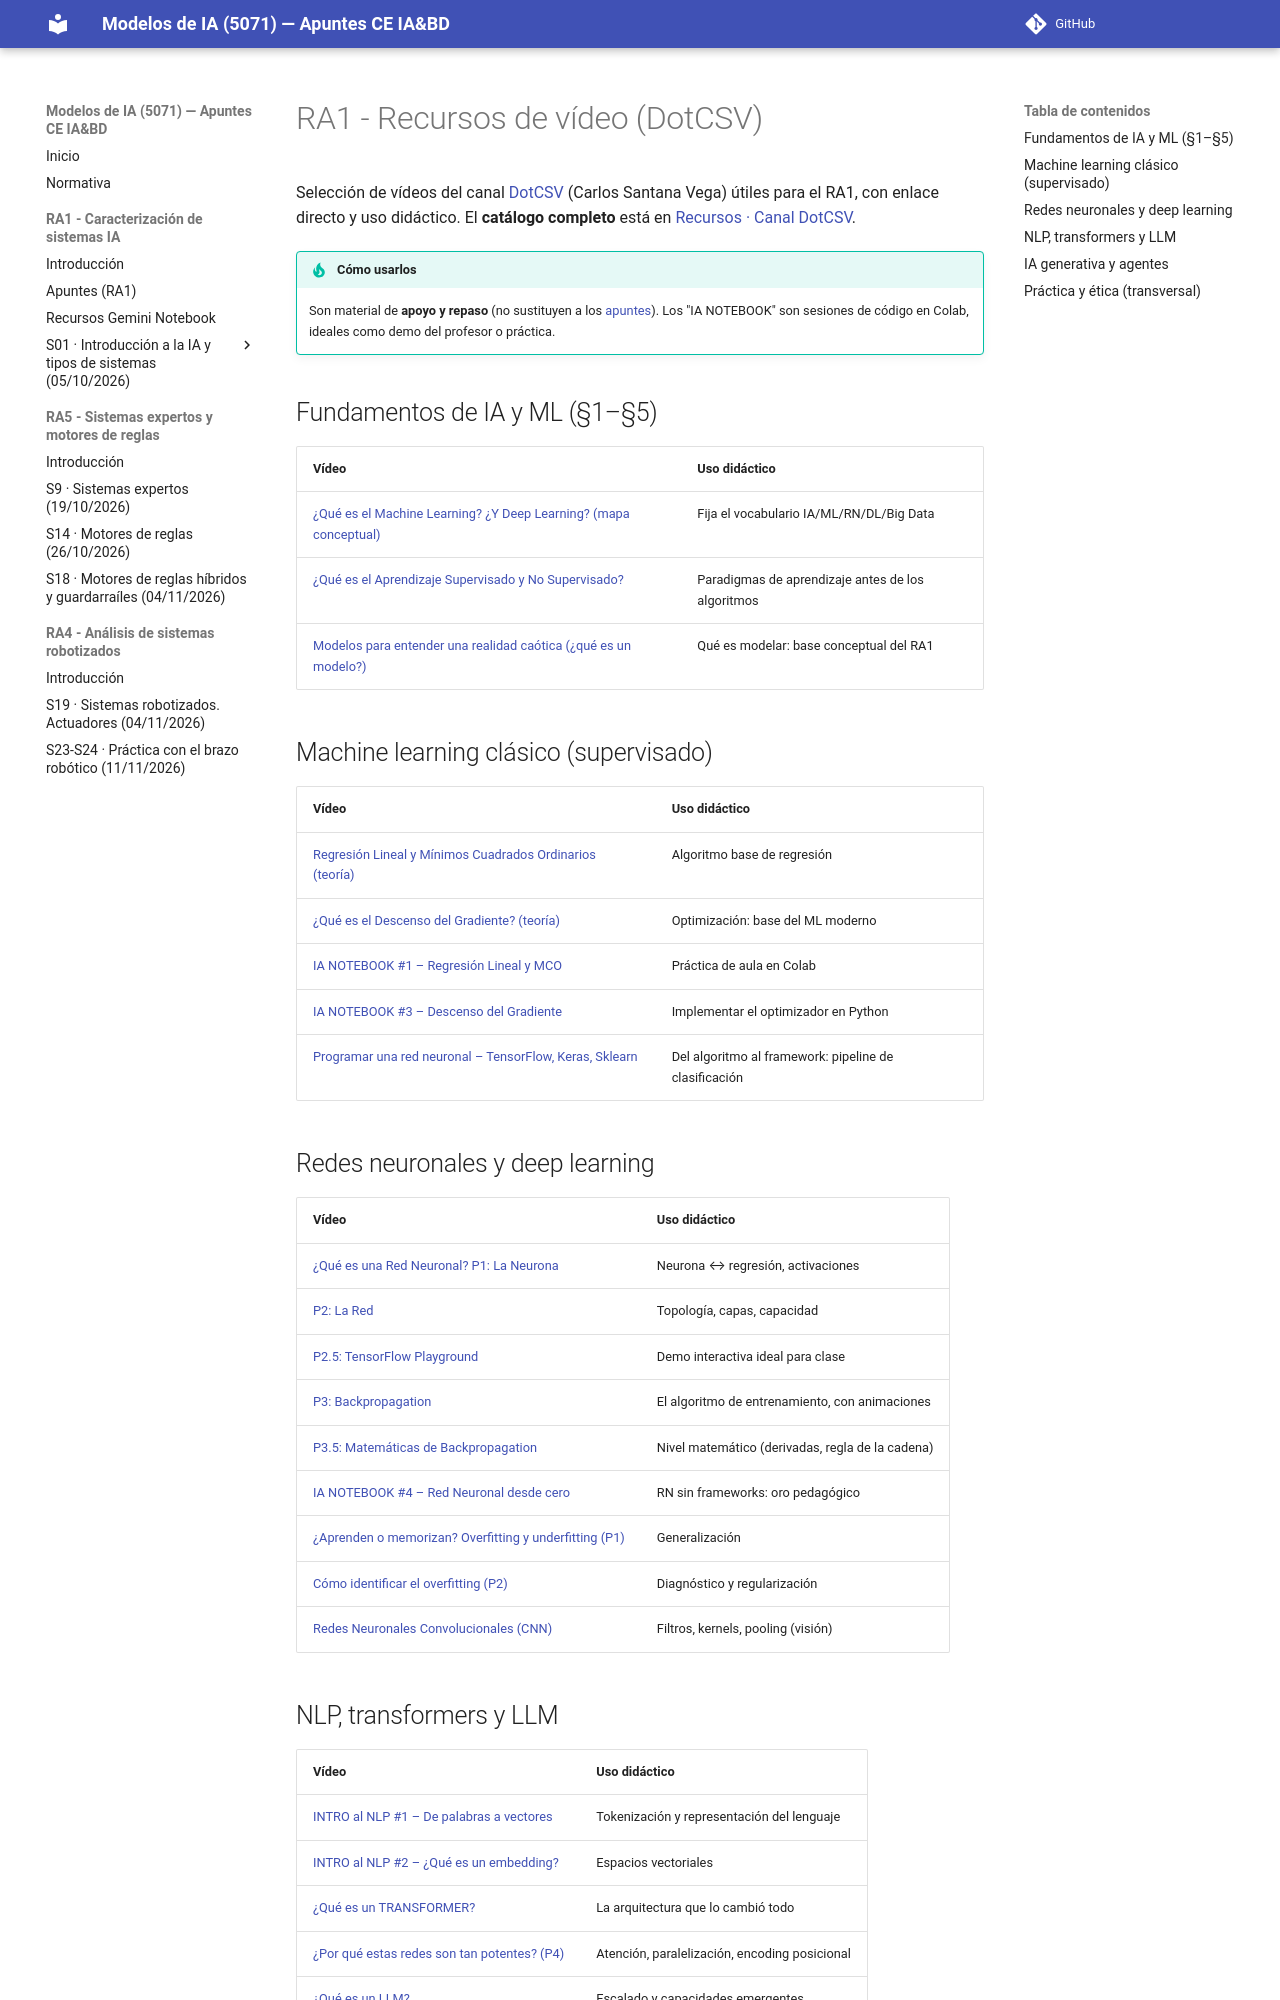

repository: jmperez-profesor/mia · page: bloques/B01_RA1/recursos_video.html · generator: mkdocs

# RA1 - Recursos de vídeo (DotCSV)

Selección de vídeos del canal [DotCSV](https://www.youtube.com/c/dotcsv) (Carlos Santana Vega) útiles para el RA1, con enlace directo y uso didáctico. El **catálogo completo** está en [Recursos · Canal DotCSV](../../recursos/dotcsv.md).

!!! tip "Cómo usarlos"
    Son material de **apoyo y repaso** (no sustituyen a los [apuntes](apuntes.md)). Los "IA NOTEBOOK" son sesiones de código en Colab, ideales como demo del profesor o práctica.

## Fundamentos de IA y ML (§1–§5)

| Vídeo | Uso didáctico |
|---|---|
| [¿Qué es el Machine Learning? ¿Y Deep Learning? (mapa conceptual)](https://www.youtube.com/watch?v=KytW151dpqU) | Fija el vocabulario IA/ML/RN/DL/Big Data |
| [¿Qué es el Aprendizaje Supervisado y No Supervisado?](https://www.youtube.com/watch?v=oT3arRRB2Cw) | Paradigmas de aprendizaje antes de los algoritmos |
| [Modelos para entender una realidad caótica (¿qué es un modelo?)](https://www.youtube.com/watch?v=Sb8XVheowVQ) | Qué es modelar: base conceptual del RA1 |

## Machine learning clásico (supervisado)

| Vídeo | Uso didáctico |
|---|---|
| [Regresión Lineal y Mínimos Cuadrados Ordinarios (teoría)](https://www.youtube.com/watch?v=k964_uNn3l0) | Algoritmo base de regresión |
| [¿Qué es el Descenso del Gradiente? (teoría)](https://www.youtube.com/watch?v=A6FiCDoz8_4) | Optimización: base del ML moderno |
| [IA NOTEBOOK #1 – Regresión Lineal y MCO](https://www.youtube.com/watch?v=w2RJ1D6kz-o) | Práctica de aula en Colab |
| [IA NOTEBOOK #3 – Descenso del Gradiente](https://www.youtube.com/watch?v=-_A_AAxqzCg) | Implementar el optimizador en Python |
| [Programar una red neuronal – TensorFlow, Keras, Sklearn](https://www.youtube.com/watch?v=qTNUbPkR2ao) | Del algoritmo al framework: pipeline de clasificación |

## Redes neuronales y deep learning

| Vídeo | Uso didáctico |
|---|---|
| [¿Qué es una Red Neuronal? P1: La Neurona](https://www.youtube.com/watch?v=MRIv2IwFTPg) | Neurona ↔ regresión, activaciones |
| [P2: La Red](https://www.youtube.com/watch?v=uwbHOpp9xkc) | Topología, capas, capacidad |
| [P2.5: TensorFlow Playground](https://www.youtube.com/watch?v=FVozZVUNOOA) | Demo interactiva ideal para clase |
| [P3: Backpropagation](https://www.youtube.com/watch?v=eNIqz_noix8) | El algoritmo de entrenamiento, con animaciones |
| [P3.5: Matemáticas de Backpropagation](https://www.youtube.com/watch?v=M5QHwkkHgAA) | Nivel matemático (derivadas, regla de la cadena) |
| [IA NOTEBOOK #4 – Red Neuronal desde cero](https://www.youtube.com/watch?v=W8AeOXa_FqU) | RN sin frameworks: oro pedagógico |
| [¿Aprenden o memorizan? Overfitting y underfitting (P1)](https://www.youtube.com/watch?v=7-6X3DTt3R8) | Generalización |
| [Cómo identificar el overfitting (P2)](https://www.youtube.com/watch?v=ZmLKqZYlYUI) | Diagnóstico y regularización |
| [Redes Neuronales Convolucionales (CNN)](https://www.youtube.com/watch?v=V8j1oENVz00) | Filtros, kernels, pooling (visión) |
